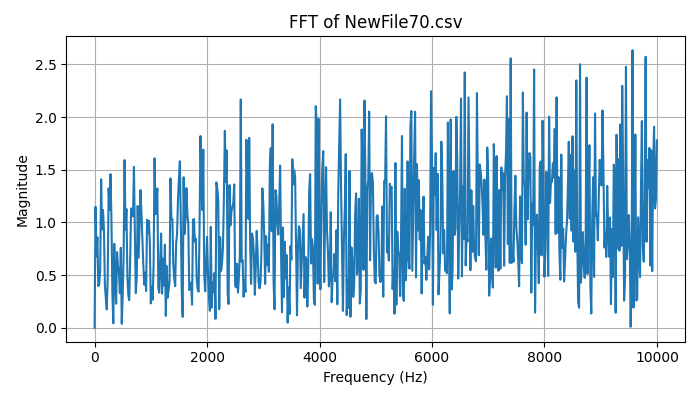

Data behind this chart, as committed beside it:
Frequency (Hz), Magnitude
0.0, 3.3306690738754696e-16
16.67, 1.149
33.33, 0.6784
50, 0.8599
66.67, 0.3968
83.33, 0.4188
100, 0.5549
116.7, 1.411
133.3, 0.9341
150, 1.119
166.7, 0.9309
183.3, 0.4066
200, 0.2796
216.7, 0.1747
233.3, 0.475
250, 1.325
266.7, 1.119
283.3, 1.459
300, 1.023
316.7, 0.3211
333.3, 0.04304
350, 0.7979
366.7, 0.4557
383.3, 0.2292
400, 0.7187
416.7, 0.5866
433.3, 0.5244
450, 0.3276
466.7, 0.7598
483.3, 0.03834
500, 0.3122
516.7, 0.6901
533.3, 1.593
550, 0.9327
566.7, 1.128
583.3, 0.4911
600, 0.3066
616.7, 0.2622
633.3, 0.6637
650, 1.134
666.7, 1.099
683.3, 1.059
700, 1.528
716.7, 0.88
733.3, 0.3297
750, 0.4839
766.7, 1.158
783.3, 0.6659
800, 0.9825
816.7, 1.308
833.3, 1.091
850, 0.8374
866.7, 0.5976
883.3, 0.4103
900, 0.5233
916.7, 0.3496
933.3, 1.026
950, 0.9031
966.7, 1.017
983.3, 0.7838
... 541 more rows
